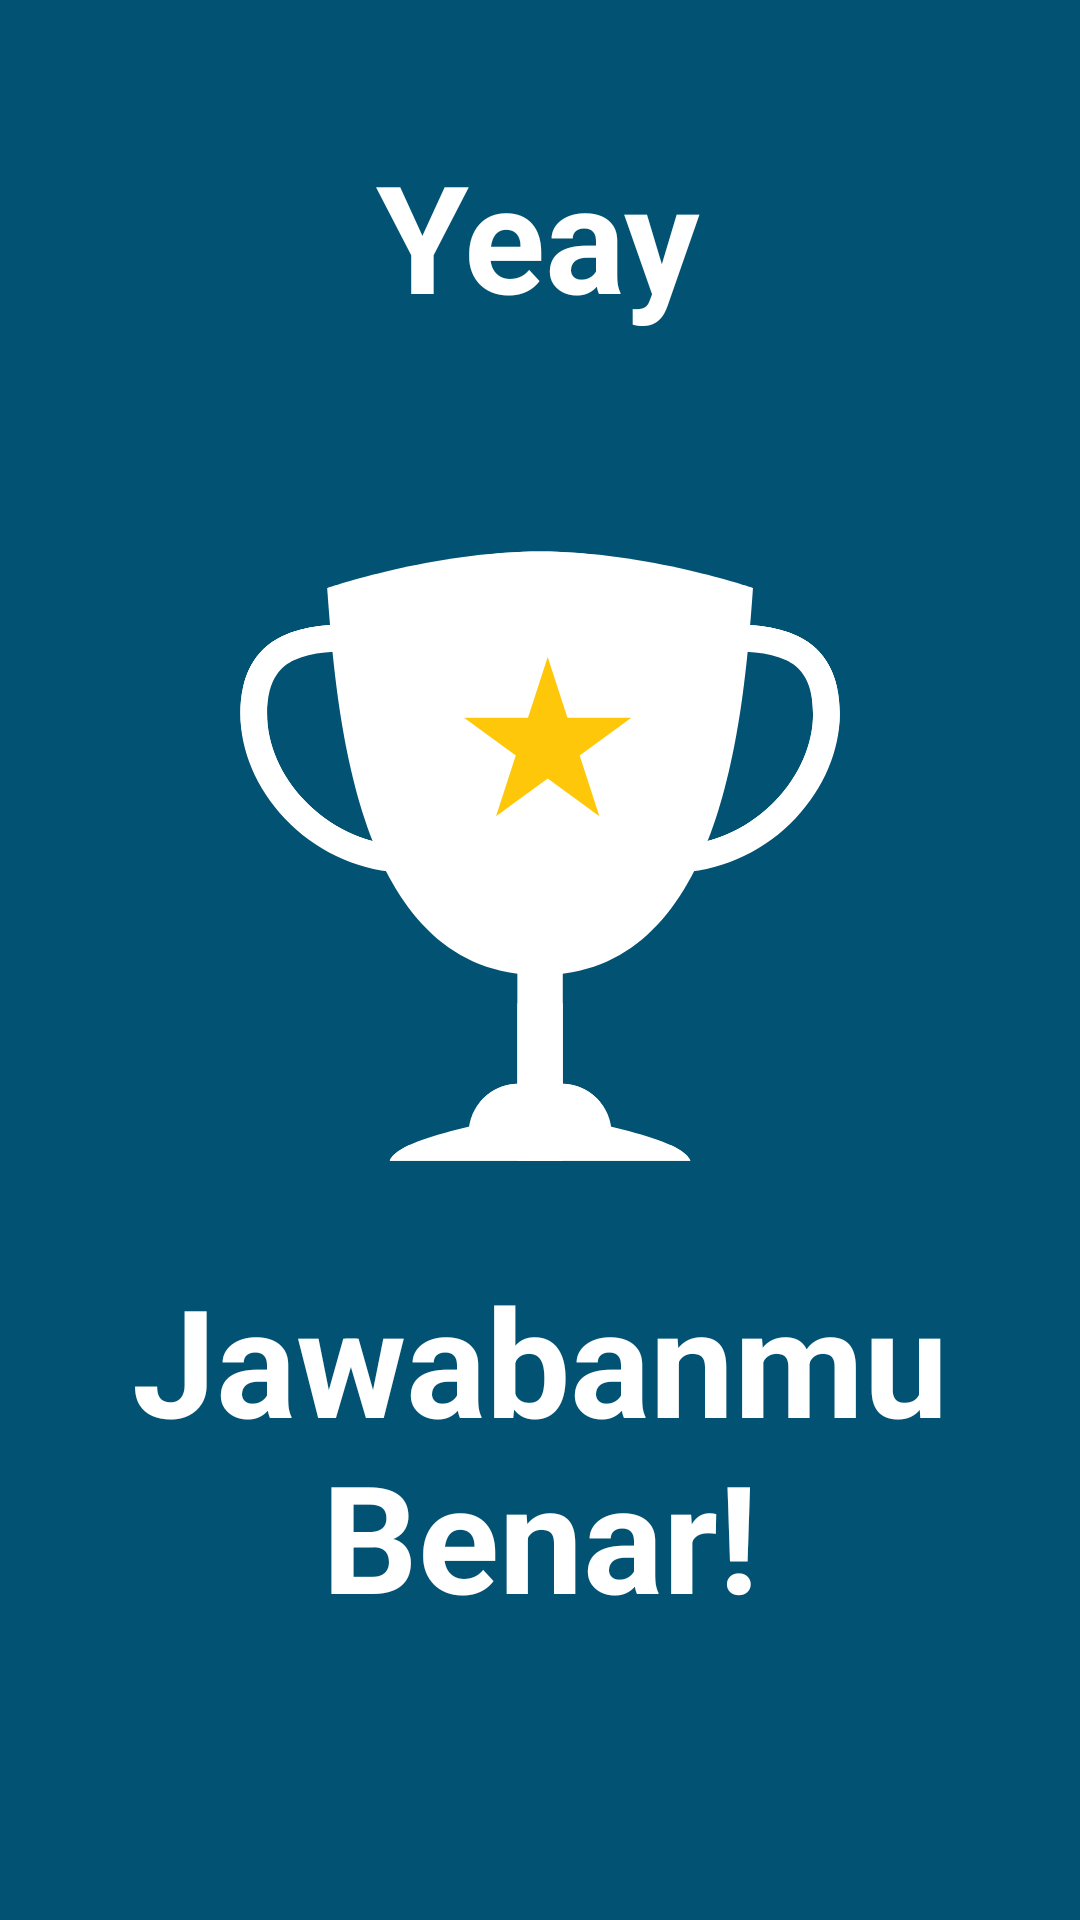

Android layout source for this screen:
<!-- AndroidManifest.xml: application theme AppTheme -->
<!-- res/layout/activity_win.xml -->
<?xml version="1.0" encoding="utf-8"?>
<androidx.constraintlayout.widget.ConstraintLayout xmlns:android="http://schemas.android.com/apk/res/android"
    xmlns:app="http://schemas.android.com/apk/res-auto"
    xmlns:tools="http://schemas.android.com/tools"
    android:layout_width="match_parent"
    android:layout_height="match_parent"
    android:background="@color/colorAccent"
    tools:context=".ui.activity.WinActivity">

    <ImageView
        android:id="@+id/imageView9"
        android:layout_width="0dp"
        android:layout_height="wrap_content"
        android:layout_marginStart="24dp"
        android:layout_marginTop="32dp"
        android:layout_marginEnd="24dp"
        android:layout_marginBottom="16dp"
        app:layout_constraintBottom_toTopOf="@+id/textView19"
        app:layout_constraintEnd_toEndOf="parent"
        app:layout_constraintHorizontal_bias="0.0"
        app:layout_constraintStart_toStartOf="parent"
        app:layout_constraintTop_toBottomOf="@+id/textView20"
        app:srcCompat="@drawable/ic_piala" />

    <TextView
        android:id="@+id/textView19"
        android:layout_width="0dp"
        android:layout_height="wrap_content"
        android:layout_marginStart="24dp"
        android:layout_marginTop="16dp"
        android:layout_marginEnd="24dp"
        android:layout_marginBottom="150dp"
        android:gravity="center"
        android:text="Jawabanmu Benar!"
        android:textColor="#FFFFFF"
        android:textSize="50sp"
        android:textStyle="bold"
        app:layout_constraintBottom_toBottomOf="parent"
        app:layout_constraintEnd_toEndOf="parent"
        app:layout_constraintStart_toStartOf="parent"
        app:layout_constraintTop_toBottomOf="@+id/imageView9" />

    <TextView
        android:id="@+id/textView20"
        android:layout_width="wrap_content"
        android:layout_height="wrap_content"
        android:layout_marginStart="24dp"
        android:layout_marginTop="100dp"
        android:layout_marginEnd="24dp"
        android:layout_marginBottom="40dp"
        android:text="Yeay"
        android:textColor="#FFFFFF"
        android:textSize="50sp"
        android:textStyle="bold"
        app:layout_constraintBottom_toTopOf="@+id/imageView9"
        app:layout_constraintEnd_toEndOf="parent"
        app:layout_constraintHorizontal_bias="0.498"
        app:layout_constraintStart_toStartOf="parent"
        app:layout_constraintTop_toTopOf="parent" />

</androidx.constraintlayout.widget.ConstraintLayout>
<!-- resources referenced by this layout -->
<resources>
  <color name="colorAccent">#025373</color>
  <!-- drawable ic_piala: vector/xml drawable (drawable, 6187 chars, omitted) -->
  <style name="AppTheme" parent="Theme.MaterialComponents.Light.NoActionBar.Bridge">
          
          <item name="colorPrimary">@color/colorAccent</item>
          <item name="colorPrimaryDark">@color/colorPrimaryDark</item>
          <item name="colorAccent">@color/colorAccent</item>
          <item name="colorControlHighlight">@color/color_yellow</item>
          <item name="otpViewStyle">@style/OtpWidget.OtpView</item>
      </style>
  <color name="colorPrimaryDark">#9F9F9F</color>
  <color name="color_yellow">#F2C641</color>
</resources>
